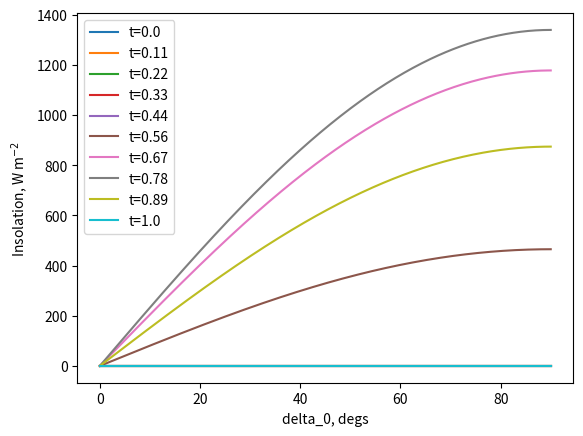

The script that saved this image:
# q_0 = 1360 Wm^-2 at a = 1 AU
# Z = solar zenith angle (?)
# S = q_0 cos(Z) = q_0 μ
# latitude - θ, solar declination - δ
# obliquity - δ_0, Orbital Longitude - L_s
# μ = sin(θ)sin(δ) + cos(θ)cos(δ)cos(h)
# sin(δ) = -sin(δ_0)cos(L_s + π/2)
# L_s = ωt, ω prop a^-3/2
# diurnally averaged: S = q_0 avg(μ)
# S = q_0 / π * (1AU / a)^2 * (H sinθ sinδ + cosθ, cosδ sinH)

import numpy as np
import numpy.typing as npt

floatarr = npt.NDArray[np.float64]


def delta(a: float | floatarr, t: float | floatarr, delta_0: float) -> float | floatarr:
    """Combining equations A2, A3, and partially A4 to get δ
    a: semi-major axis, AU
    t: time, years
    delta_0: obliquity, radians

    returns: δ, the solar declination, -π/2 <= δ <= π/2
    """
    # T^2 = a^3, ω = 2π/T -> ω = 2π / a^(3/2)
    omega = 2 * np.pi * a ** (-3 / 2)
    L_s = (omega * t + np.pi / 2) % (2 * np.pi)
    # sinδ = -sin(δ_0) cos(L_s + π/2)
    return np.arcsin(-np.sin(delta_0) * np.cos(L_s))


def H(theta: float | floatarr, delta_: float | floatarr) -> float | floatarr:
    """implementing eqn A5 to find H
    theta: planetary latitude, radians
    delta_: solar declination, radians

    returns: 0 < H < π, radian half-day length"""
    # cos H = -tanθ tanδ,
    # however tan is unbounded, so approximate by saying if the product
    # is > 1 then set it to 1 (i.e. H = 0), and < -1 set it to -1 (i.e. H = pi)
    q = -np.tan(theta) * np.tan(delta_)
    if isinstance(q, np.ndarray):
        q[q > 1] = 1
        q[q < -1] = -1
    else:
        if q > 1:
            q = 1
        elif q < -1:
            q = -1
    return np.arccos(q)


def S(
    a: float,
    theta: float | floatarr,
    t: float | floatarr,
    delta_0: float,
    e: float,
    A_gas: float,
    rad_gas: float,
    r_moon_to_gas: float,
    offset: float = 0,
) -> float | floatarr:
    """implements equation A8 from appendix A of WK97
    a: semi-major axis, AU
    theta: planetary latitude, radians
    t: float: years
    delta_0: obliquity, radians
    e: eccentricity
    A_gas: albedo of the gas giant
    rad_gas: radius of gas giant, R_J
    r_moon_to_gas: distance from gas giant to the moon, AU

    returns: S, solar insolation, J s^-1 m^-2"""
    q_0 = 1360 * (1 + (1 - A_gas) * rad_gas**2 / (4 * r_moon_to_gas**2))  # Wm^-2
    delta_ = delta(a, t, delta_0)
    cosdelta = np.cos(delta_)
    sindelta = np.sin(delta_)
    costheta = np.cos(theta)
    sintheta = np.sin(theta)
    H_ = H(theta, delta_)
    r = dist(a, e, t, offset, 5)
    # S = q_0 / π * a^-2 * (H sinθ sinδ + cosθ cosδ sinH)
    return (
        q_0
        / np.pi
        * r**-2
        * (H_ * sintheta * sindelta + costheta * cosdelta * np.sin(H_))
    )


def dist_adv(
    a: float, e: float, t: float | floatarr, offset: float = 0, iter: int = 3
) -> float | floatarr:
    """a: semimajor axis, AU
    e: eccentricity, 0 < e < 1
    t: time, years
    offset: temporal offset from vernal equinox, years
    iter: number of iterations of newton's method
        - 3 iterations gives an error of ~5% at e = 0.9

    returns: distance to star, AU"""
    T = a ** (3 / 2)
    # modulo as M is periodic in T
    M = 2 * np.pi * ((t + offset) % T)
    # M = E - e SinE
    E = M
    for _ in range(iter):
        # E_i+1 = E_i + (M + e sin(E_i) - E_i) / (1 - e cos(E_i))
        E = E + ((M + e * np.sin(E) - E) / (1 - e * np.cos(E)))
    return a * (1 - e * np.cos(E))


def dist_basic(
    a: float, e: float, t: float | floatarr, offset: float = 0
) -> float | floatarr:
    """a: semimajor axis, AU
    e: eccentricity, 0 < e < 1
    t: time, years
    offset: temporal offset from vernal equinox, years

    returns: distance to star, AU"""
    T = a ** (3 / 2)
    M = 2 * np.pi * ((t + offset) % T)
    E_0 = M
    # E_i+1 = M + e sin(E_i)
    E_1 = M + e * np.sin(E_0)
    E_2 = M + e * np.sin(E_1)

    return a * (1 - e * np.cos(E_2))


def dist(
    a: float, e: float, t: float | floatarr, offset: float = 0, iter_num: int = 4
) -> float | floatarr:
    """Chooses dist_basic (e <= 0.5) or dist_adv (e > 0.5)

    a: semimajor axis, AU
    e: eccentricity, 0 < e < 1
    t: time, years
    offset: temporal offset from vernal equinox, years
    iter_num: number of iterations of newton's method if e > 0.5

    returns: distance to star, AU"""
    if e >= 0:
        return dist_adv(a, e, t, offset, iter_num)
    else:
        return dist_basic(a, e, t, offset)


if __name__ == "__main__":
    import matplotlib.pyplot as plt

    time = np.linspace(0, 1, 10)
    a = 1
    e = 0  # 0.0167
    delta_0 = np.deg2rad(23.5)
    delta_0s = np.deg2rad(np.linspace(0, 90, 361))
    off = 0.0
    for t in time:
        insols = []
        for delta_0 in delta_0s:
            insols.append(S(a, -np.pi / 2, t, delta_0, e, 0, 0, 0.01))
        plt.plot(np.rad2deg(delta_0s), insols, label=f"t={round(t, 2)}")
    # plt.plot(time, insols)

    # r = dist(1, e, time, offset=off)
    # for lat in range(0, 91, 15):
    #     eq = S(r, np.deg2rad(lat), time, np.deg2rad(delta_0))
    #     a = plt.plot(time, eq, label=f"{lat} deg")
    #     plt.axhline(np.average(eq), color=a[0].get_c(), label=f"{lat} deg avg")  # type: ignore
    # plt.title(rf"offset = {off}yr, eccentricity = {e}, $\delta$ = {delta_0}")
    plt.xlabel("delta_0, degs")
    plt.ylabel("Insolation, W m$^{-2}$")

    plt.legend()
    plt.show()
